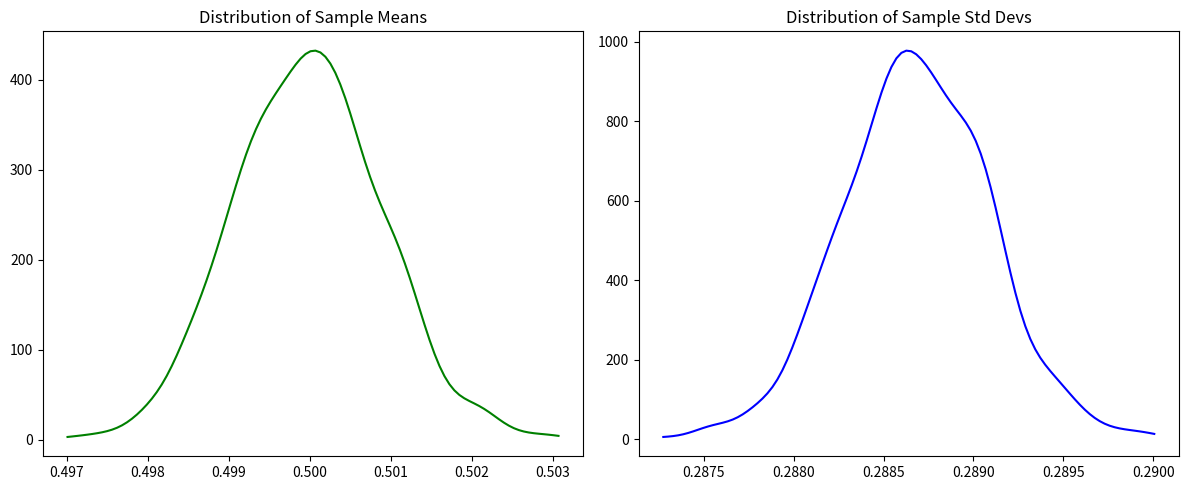

Write Python code to recreate this figure.
import numpy as np
import matplotlib.pyplot as plt
import scipy.stats as stats

# Practical 6 — Central Limit Theorem demonstration

def clt_demo(sample_size=100000, num_samples=1000):
    sample_means = []
    sample_std_devs = []
    for _ in range(num_samples):
        s = np.random.uniform(0,1,sample_size)
        sample_means.append(np.mean(s))
        sample_std_devs.append(np.std(s))

    plt.figure(figsize=(12,5))
    plt.subplot(1,2,1)
    kde_means = stats.gaussian_kde(sample_means)
    x_means = np.linspace(min(sample_means), max(sample_means), 100)
    plt.plot(x_means, kde_means(x_means), color='g')
    plt.title('Distribution of Sample Means')

    plt.subplot(1,2,2)
    kde_sds = stats.gaussian_kde(sample_std_devs)
    x_sds = np.linspace(min(sample_std_devs), max(sample_std_devs), 100)
    plt.plot(x_sds, kde_sds(x_sds), color='b')
    plt.title('Distribution of Sample Std Devs')

    plt.tight_layout()
    plt.show()

if __name__ == '__main__':
    clt_demo()
